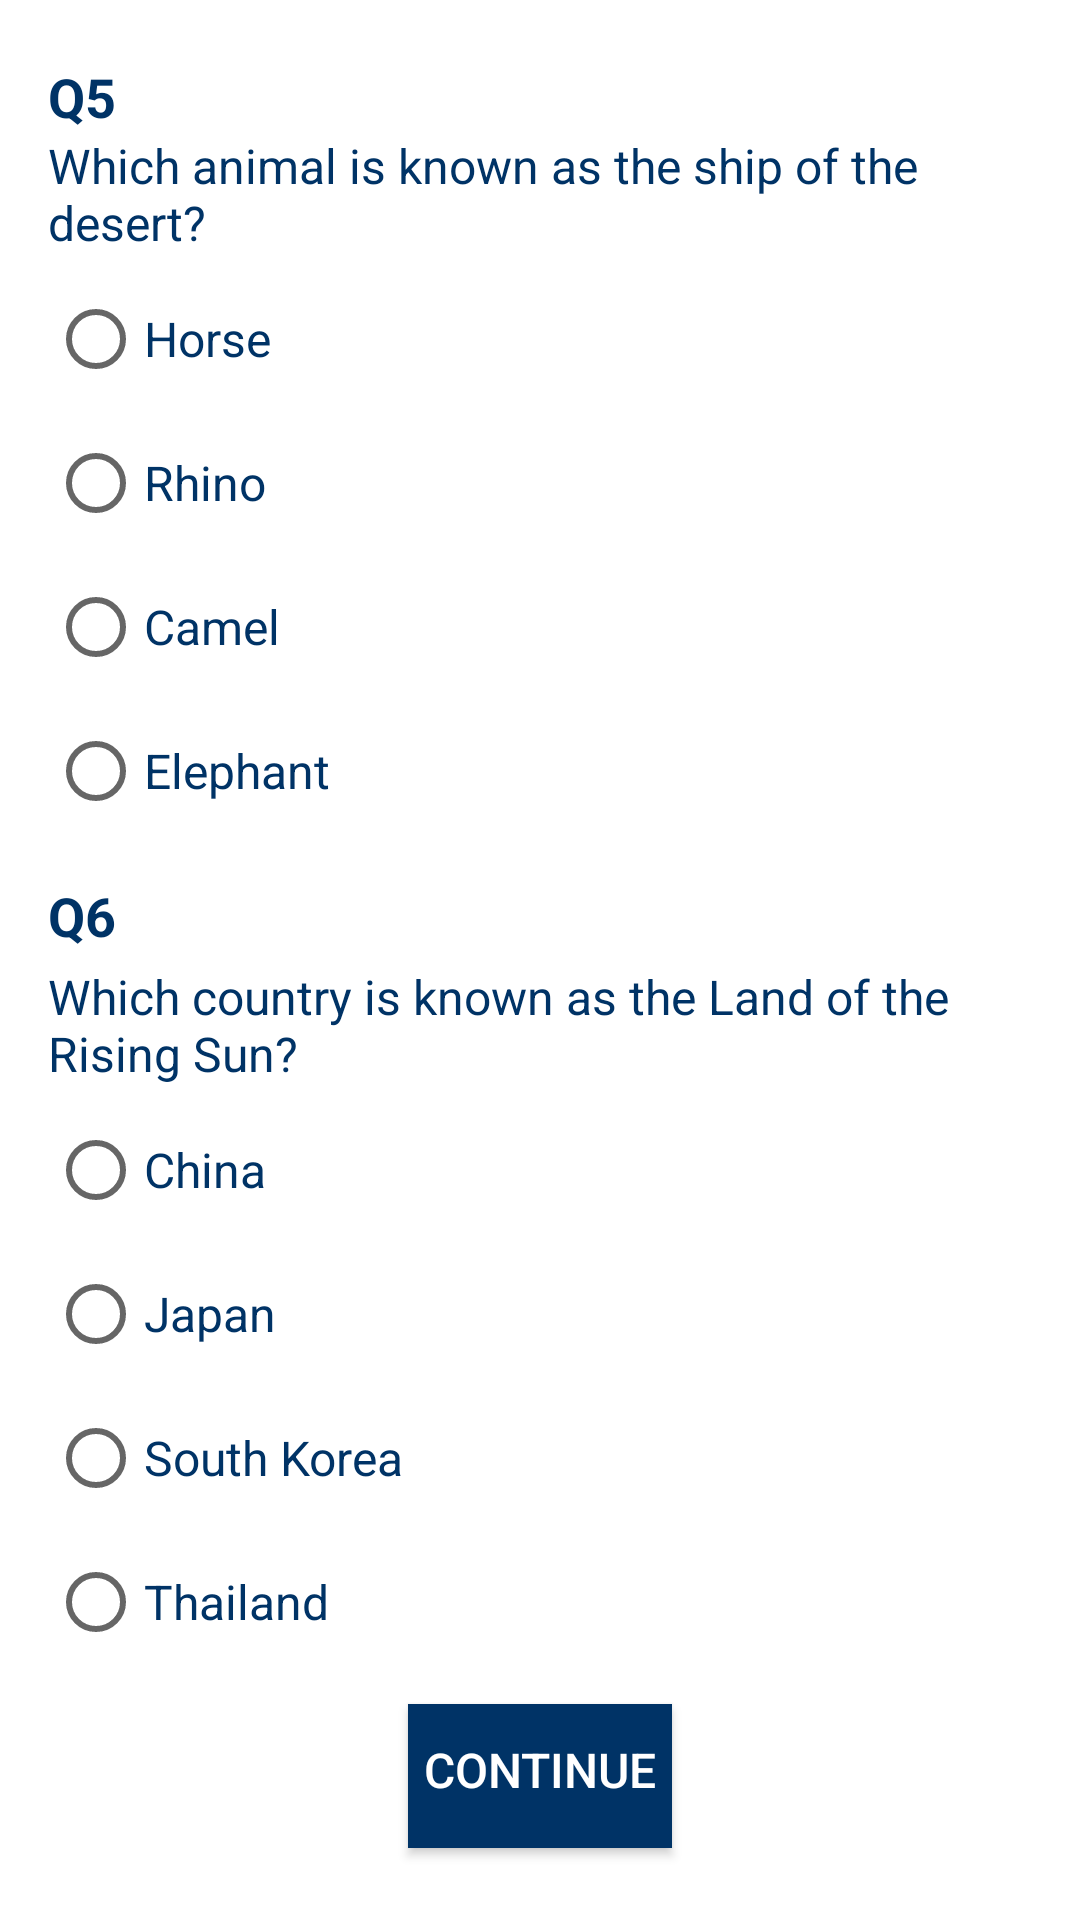

The Android layout XML behind this screen, and the referenced resources:
<!-- AndroidManifest.xml: application theme Theme.Munir_015__Assignment_2 -->
<!-- res/layout/quiz_activity3.xml -->
<?xml version="1.0" encoding="utf-8"?>
<LinearLayout xmlns:android="http://schemas.android.com/apk/res/android"
    xmlns:tools="http://schemas.android.com/tools"
    android:layout_width="match_parent"
    android:layout_height="match_parent"
    tools:context=".Login"
    android:orientation="vertical"
    android:padding="16dp"
    android:background="@android:color/white">


    <TextView
        android:layout_width="match_parent"
        android:layout_height="wrap_content"
        android:text="Q5"
        android:textSize="18sp"
        android:textColor="#003366"
        android:textStyle="bold"
        android:paddingTop="4dp"
        />

    <TextView
        android:layout_width="match_parent"
        android:layout_height="wrap_content"
        android:text="Which animal is known as the ship of the desert?"
        android:textSize="16sp"
        android:textColor="#003366"
        android:paddingBottom="4dp"/>

    <RadioGroup
        android:layout_width="match_parent"
        android:layout_height="wrap_content"
        android:paddingBottom="8dp">

        <RadioButton
            android:layout_width="match_parent"
            android:layout_height="wrap_content"
            android:text="Horse"
            android:textSize="16sp"
            android:textColor="#003366"/>

        <RadioButton
            android:layout_width="match_parent"
            android:layout_height="wrap_content"
            android:text="Rhino"
            android:textSize="16sp"
            android:textColor="#003366"/>

        <RadioButton
            android:id="@+id/firstRight"
            android:layout_width="match_parent"
            android:layout_height="wrap_content"
            android:text="Camel"
            android:textSize="16sp"
            android:textColor="#003366"/>

        <RadioButton
            android:layout_width="match_parent"
            android:layout_height="wrap_content"
            android:text="Elephant"
            android:textSize="16sp"
            android:textColor="#003366"/>
    </RadioGroup>

    <TextView
        android:layout_width="match_parent"
        android:layout_height="wrap_content"
        android:text="Q6"
        android:textSize="18sp"
        android:textColor="#003366"
        android:textStyle="bold"
        android:paddingTop="4dp"
        android:paddingBottom="4dp"/>

    <TextView
        android:layout_width="match_parent"
        android:layout_height="wrap_content"
        android:text="Which country is known as the Land of the Rising Sun?"
        android:textSize="16sp"
        android:textColor="#003366"
        android:paddingBottom="4dp"/>

    <RadioGroup
        android:layout_width="match_parent"
        android:layout_height="wrap_content"
        android:paddingBottom="10dp">

        <RadioButton
            android:layout_width="match_parent"
            android:layout_height="wrap_content"
            android:text="China"
            android:textSize="16sp"
            android:textColor="#003366"/>

        <RadioButton
            android:id="@+id/secondRight"
            android:layout_width="match_parent"
            android:layout_height="wrap_content"
            android:text="Japan"
            android:textSize="16sp"
            android:textColor="#003366"/>
        <RadioButton
            android:layout_width="match_parent"
            android:layout_height="wrap_content"
            android:text="South Korea"
            android:textSize="16sp"
            android:textColor="#003366"/>

        <RadioButton
            android:layout_width="match_parent"
            android:layout_height="wrap_content"
            android:text="Thailand"
            android:textSize="16sp"
            android:textColor="#003366"/>
    </RadioGroup>
    <Button
        android:id="@+id/cont"
        android:layout_width="wrap_content"
        android:layout_height="wrap_content"
        android:text="Continue"
        android:textSize="16sp"
        android:textColor="#ffffff"
        android:background="#003366"
        android:layout_gravity="center_horizontal"
        android:paddingBottom="4dp"
        />

</LinearLayout>
<!-- resources referenced by this layout -->
<resources>
  <style name="Theme.Munir_015__Assignment_2" parent="Theme.MaterialComponents.DayNight.DarkActionBar">
          
          <item name="colorPrimary">@color/purple_500</item>
          <item name="colorPrimaryVariant">@color/purple_700</item>
          <item name="colorOnPrimary">@color/white</item>
          
          <item name="colorSecondary">@color/teal_200</item>
          <item name="colorSecondaryVariant">@color/teal_700</item>
          <item name="colorOnSecondary">@color/black</item>
          
          <item name="android:statusBarColor">?attr/colorPrimaryVariant</item>
          
      </style>
  <!-- not gathered from this repository: default colours our renderer supplied (Android Studio template values) -->
  <color name="purple_500">#FF6200EE</color>
  <color name="purple_700">#FF3700B3</color>
  <color name="teal_200">#FF03DAC5</color>
  <color name="teal_700">#FF018786</color>
  <color name="black">#FF000000</color>
  <color name="white">#FFFFFFFF</color>
</resources>
